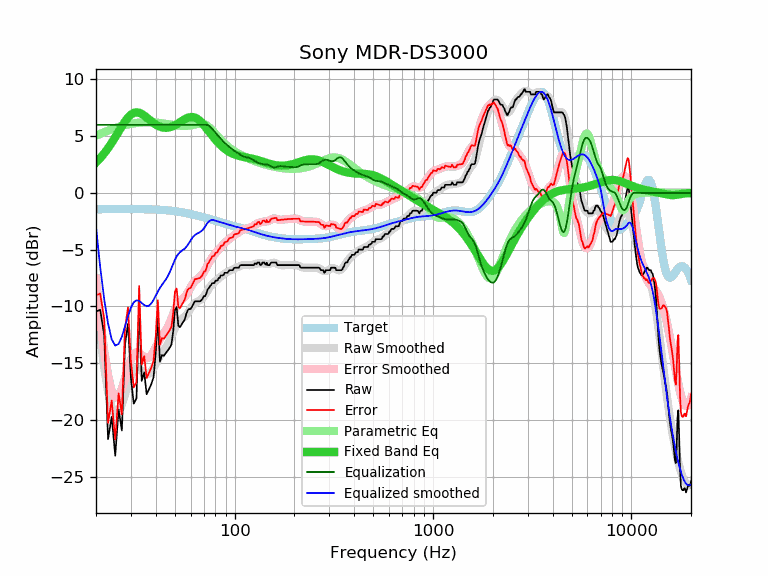

The file beside this chart, header and first rows:
frequency, raw, error, smoothed, error_smoothed, equalization, parametric_eq, equalized_raw, equalized_smoothed, target
20, -10.45, -9.01, -9.00, -7.56, 6.00, 2.68, -4.45, -3.00, -1.43
21, -10.30, -8.87, -12.54, -11.11, 6.00, 3.06, -4.30, -6.54, -1.43
22, -12.54, -11.11, -15.37, -13.94, 6.00, 3.48, -6.54, -9.37, -1.43
23, -21.70, -20.27, -17.50, -16.07, 6.00, 3.94, -15.70, -11.50, -1.43
24, -19.72, -18.29, -18.91, -17.48, 6.00, 4.42, -13.72, -12.91, -1.43
25, -23.15, -21.72, -19.45, -18.02, 6.00, 4.91, -17.15, -13.45, -1.42
26, -19.08, -17.65, -19.31, -17.88, 6.00, 5.40, -13.08, -13.31, -1.42
27, -20.93, -19.50, -18.67, -17.25, 6.00, 5.87, -14.93, -12.67, -1.42
28, -13.36, -11.93, -17.76, -16.34, 6.00, 6.30, -7.36, -11.76, -1.42
29, -11.52, -10.10, -16.85, -15.42, 6.00, 6.65, -5.52, -10.85, -1.42
30, -16.31, -14.89, -16.10, -14.68, 6.00, 6.90, -10.31, -10.10, -1.42
31, -18.56, -17.13, -15.63, -14.21, 6.00, 7.05, -12.56, -9.63, -1.42
32, -18.10, -16.67, -15.45, -14.03, 6.00, 7.10, -12.10, -9.45, -1.42
33, -9.62, -8.19, -15.51, -14.08, 6.00, 7.07, -3.62, -9.51, -1.43
34, -16.56, -15.13, -15.69, -14.26, 6.00, 6.96, -10.56, -9.69, -1.43
35, -15.81, -14.38, -15.88, -14.45, 6.00, 6.82, -9.81, -9.88, -1.43
36, -17.74, -16.30, -15.98, -14.54, 6.00, 6.65, -11.74, -9.98, -1.43
37, -17.30, -15.86, -15.93, -14.49, 6.00, 6.48, -11.30, -9.93, -1.44
38, -16.84, -15.39, -15.73, -14.29, 6.00, 6.31, -10.84, -9.73, -1.45
39, -16.24, -14.78, -15.42, -13.97, 6.00, 6.16, -10.24, -9.42, -1.45
40, -14.11, -12.65, -15.05, -13.59, 6.00, 6.03, -8.11, -9.05, -1.46
41, -10.92, -9.45, -14.69, -13.22, 6.00, 5.92, -4.92, -8.69, -1.47
42, -14.86, -13.38, -14.37, -12.89, 6.00, 5.84, -8.86, -8.37, -1.48
43, -14.28, -12.78, -14.10, -12.60, 6.00, 5.78, -8.28, -8.10, -1.49
44, -14.34, -12.83, -13.86, -12.35, 6.00, 5.75, -8.34, -7.86, -1.51
45, -14.11, -12.59, -13.62, -12.10, 6.00, 5.74, -8.11, -7.62, -1.52
46, -13.88, -12.34, -13.34, -11.80, 6.00, 5.75, -7.88, -7.34, -1.53
47, -13.65, -12.10, -13.00, -11.45, 6.00, 5.78, -7.65, -7.00, -1.55
48, -13.36, -11.79, -12.63, -11.06, 6.00, 5.83, -7.36, -6.63, -1.57
49, -12.17, -10.58, -12.24, -10.66, 6.00, 5.89, -6.17, -6.24, -1.59
50, -10.31, -8.70, -11.89, -10.28, 6.00, 5.97, -4.31, -5.89, -1.61
51, -10.05, -8.42, -11.59, -9.96, 6.00, 6.05, -4.05, -5.59, -1.63
52, -11.69, -10.04, -11.37, -9.72, 6.00, 6.14, -5.69, -5.37, -1.65
53, -11.83, -10.15, -11.22, -9.54, 6.00, 6.23, -5.83, -5.22, -1.67
54, -11.60, -9.90, -11.11, -9.41, 6.00, 6.33, -5.60, -5.11, -1.70
55, -11.37, -9.64, -11.01, -9.29, 6.00, 6.41, -5.37, -5.01, -1.72
56, -11.15, -9.40, -10.90, -9.15, 6.00, 6.49, -5.15, -4.90, -1.75
57, -10.68, -8.90, -10.75, -8.98, 6.00, 6.56, -4.68, -4.75, -1.78
58, -10.33, -8.52, -10.57, -8.77, 6.00, 6.62, -4.33, -4.57, -1.80
59, -10.23, -8.40, -10.37, -8.54, 6.00, 6.66, -4.23, -4.37, -1.83
60, -10.23, -8.37, -10.17, -8.31, 6.00, 6.68, -4.23, -4.17, -1.86
61, -10.01, -8.12, -9.98, -8.10, 6.00, 6.69, -4.01, -3.98, -1.89
62, -9.78, -7.86, -9.83, -7.92, 6.00, 6.67, -3.78, -3.83, -1.91
63, -9.55, -7.60, -9.71, -7.77, 6.00, 6.63, -3.55, -3.71, -1.94
64, -9.55, -7.57, -9.63, -7.65, 6.00, 6.58, -3.55, -3.63, -1.97
65, -9.55, -7.54, -9.56, -7.56, 6.00, 6.51, -3.55, -3.56, -2.00
66, -9.55, -7.51, -9.50, -7.47, 6.00, 6.43, -3.55, -3.50, -2.03
67, -9.55, -7.49, -9.44, -7.38, 6.00, 6.33, -3.55, -3.44, -2.06
68, -9.45, -7.36, -9.35, -7.26, 6.00, 6.22, -3.45, -3.35, -2.09
69, -9.30, -7.18, -9.25, -7.13, 6.00, 6.10, -3.30, -3.25, -2.12
70, -9.09, -6.94, -9.12, -6.97, 6.00, 5.97, -3.09, -3.12, -2.15
71, -9.09, -6.91, -8.96, -6.78, 6.00, 5.84, -3.09, -2.96, -2.18
72, -8.86, -6.65, -8.79, -6.58, 6.00, 5.71, -2.86, -2.79, -2.21
73, -8.50, -6.26, -8.62, -6.38, 5.98, 5.58, -2.52, -2.64, -2.24
74, -8.41, -6.14, -8.45, -6.18, 5.93, 5.44, -2.48, -2.52, -2.27
75, -8.24, -5.94, -8.29, -6.00, 5.85, 5.31, -2.38, -2.44, -2.30
76, -8.12, -5.79, -8.16, -5.83, 5.76, 5.18, -2.35, -2.39, -2.33
77, -7.95, -5.59, -8.04, -5.68, 5.66, 5.06, -2.29, -2.38, -2.36
78, -7.95, -5.56, -7.94, -5.55, 5.55, 4.93, -2.40, -2.39, -2.39
79, -7.95, -5.53, -7.85, -5.43, 5.43, 4.81, -2.51, -2.42, -2.42
... 553 more rows
